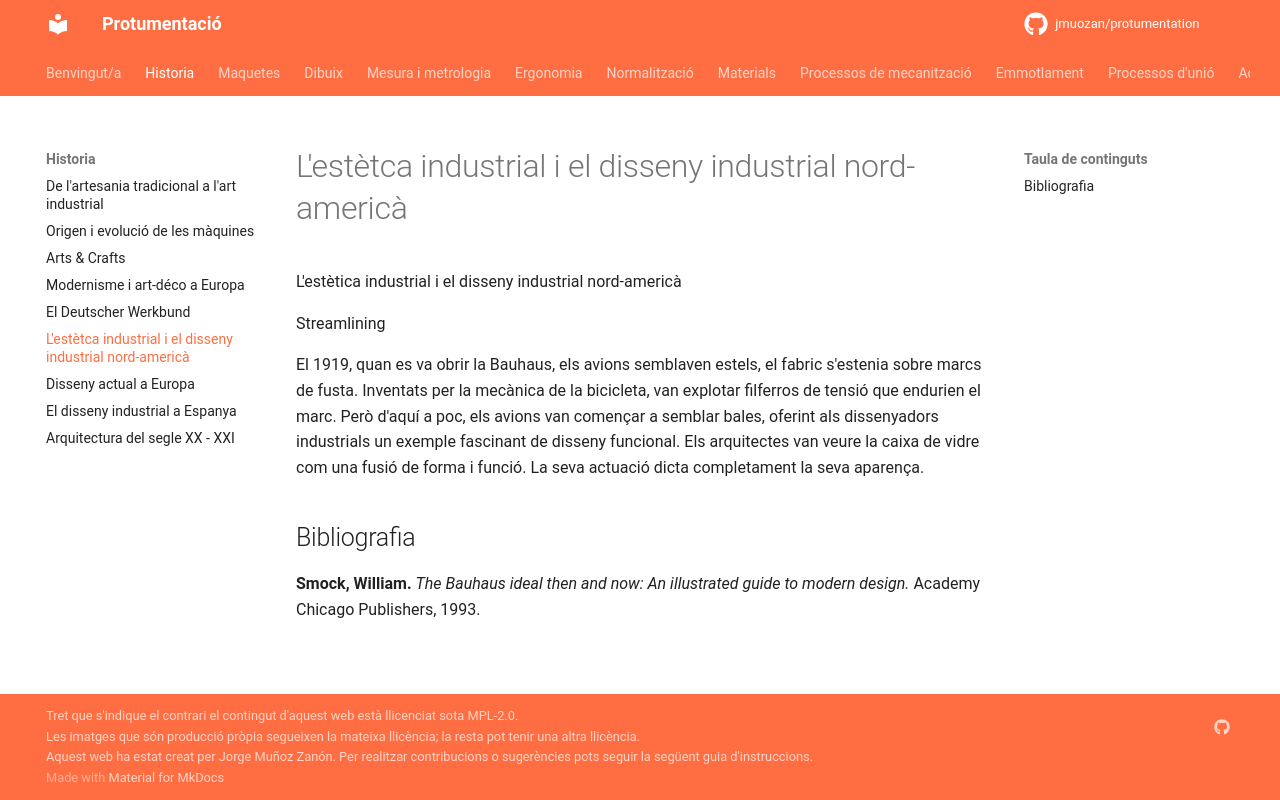

repository: jmuozan/protumentation · page: temes/historia/estetica_industrial/estetica_industrial/index.html · generator: mkdocs

L'estètica industrial i el disseny industrial nord-americà



Streamlining

El 1919, quan es va obrir la Bauhaus, els avions semblaven estels, el fabric s'estenia sobre marcs de fusta. Inventats per la mecànica de la bicicleta, van explotar filferros de tensió que endurien el marc. Però d'aquí a poc, els avions van començar a semblar bales, oferint als dissenyadors industrials un exemple fascinant de disseny funcional.
Els arquitectes van veure la caixa de vidre com una fusió de forma i funció. La seva actuació dicta completament la seva aparença.


## Bibliografia

**Smock, William.** *The Bauhaus ideal then and now: An illustrated guide to modern design.* Academy Chicago Publishers, 1993.
